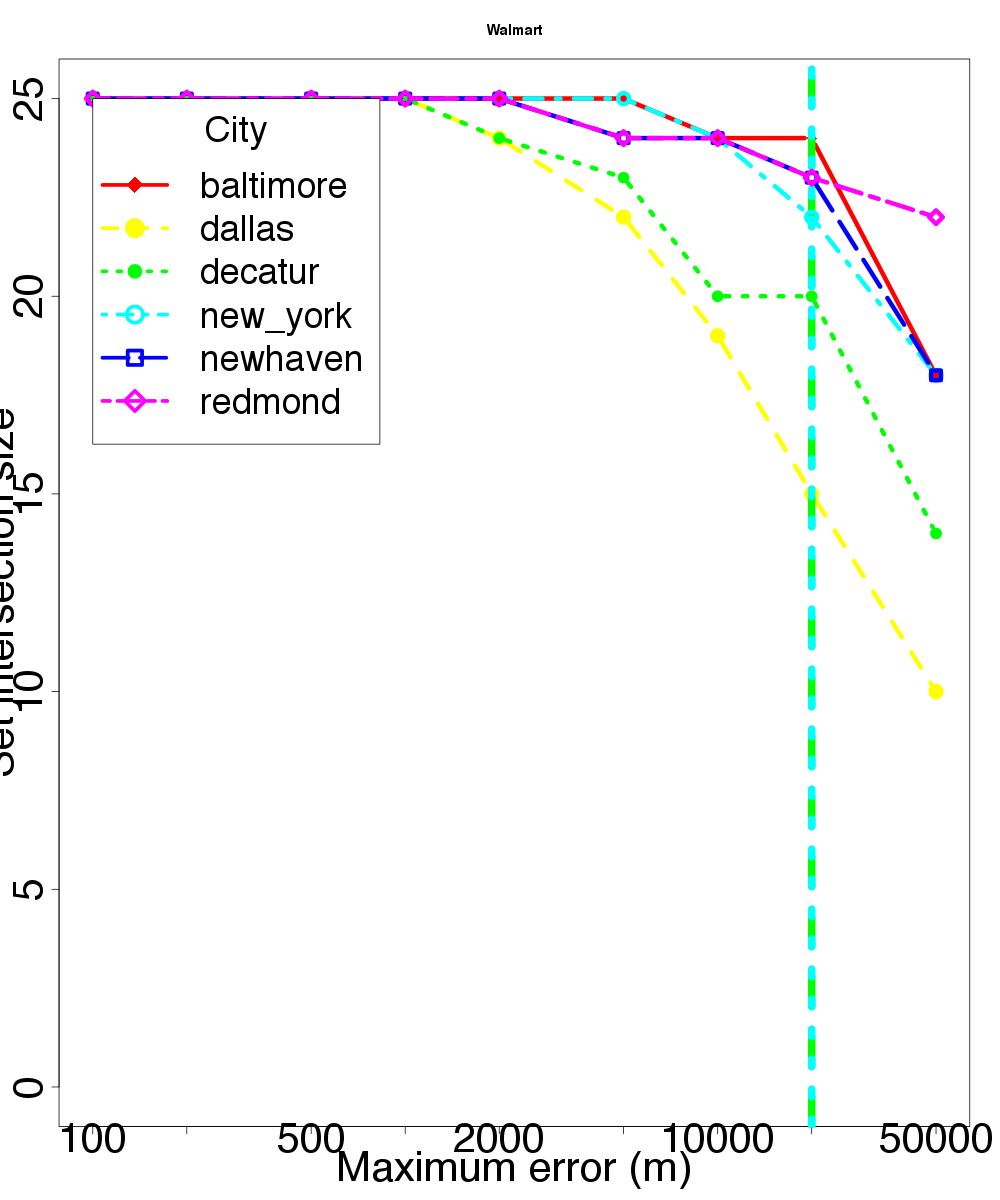

Values plotted in this chart, from the file beside it:
location, skew, distortion
baltimore, 100, 25
baltimore, 200, 25
baltimore, 500, 25
baltimore, 1000, 25
baltimore, 2000, 25
baltimore, 5000, 25
baltimore, 10000, 24
baltimore, 20000, 24
baltimore, 50000, 18
dallas, 100, 25
dallas, 200, 25
dallas, 500, 25
dallas, 1000, 25
dallas, 2000, 24
dallas, 5000, 22
dallas, 10000, 19
dallas, 20000, 15
dallas, 50000, 10
decatur, 100, 25
decatur, 200, 25
decatur, 500, 25
decatur, 1000, 25
decatur, 2000, 24
decatur, 5000, 23
decatur, 10000, 20
decatur, 20000, 20
decatur, 50000, 14
new_york, 100, 25
new_york, 200, 25
new_york, 500, 25
new_york, 1000, 25
new_york, 2000, 25
new_york, 5000, 25
new_york, 10000, 24
new_york, 20000, 22
new_york, 50000, 18
newhaven, 100, 25
newhaven, 200, 25
newhaven, 500, 25
newhaven, 1000, 25
newhaven, 2000, 25
newhaven, 5000, 24
newhaven, 10000, 24
newhaven, 20000, 23
newhaven, 50000, 18
redmond, 100, 25
redmond, 200, 25
redmond, 500, 25
redmond, 1000, 25
redmond, 2000, 25
redmond, 5000, 24
redmond, 10000, 24
redmond, 20000, 23
redmond, 50000, 22
